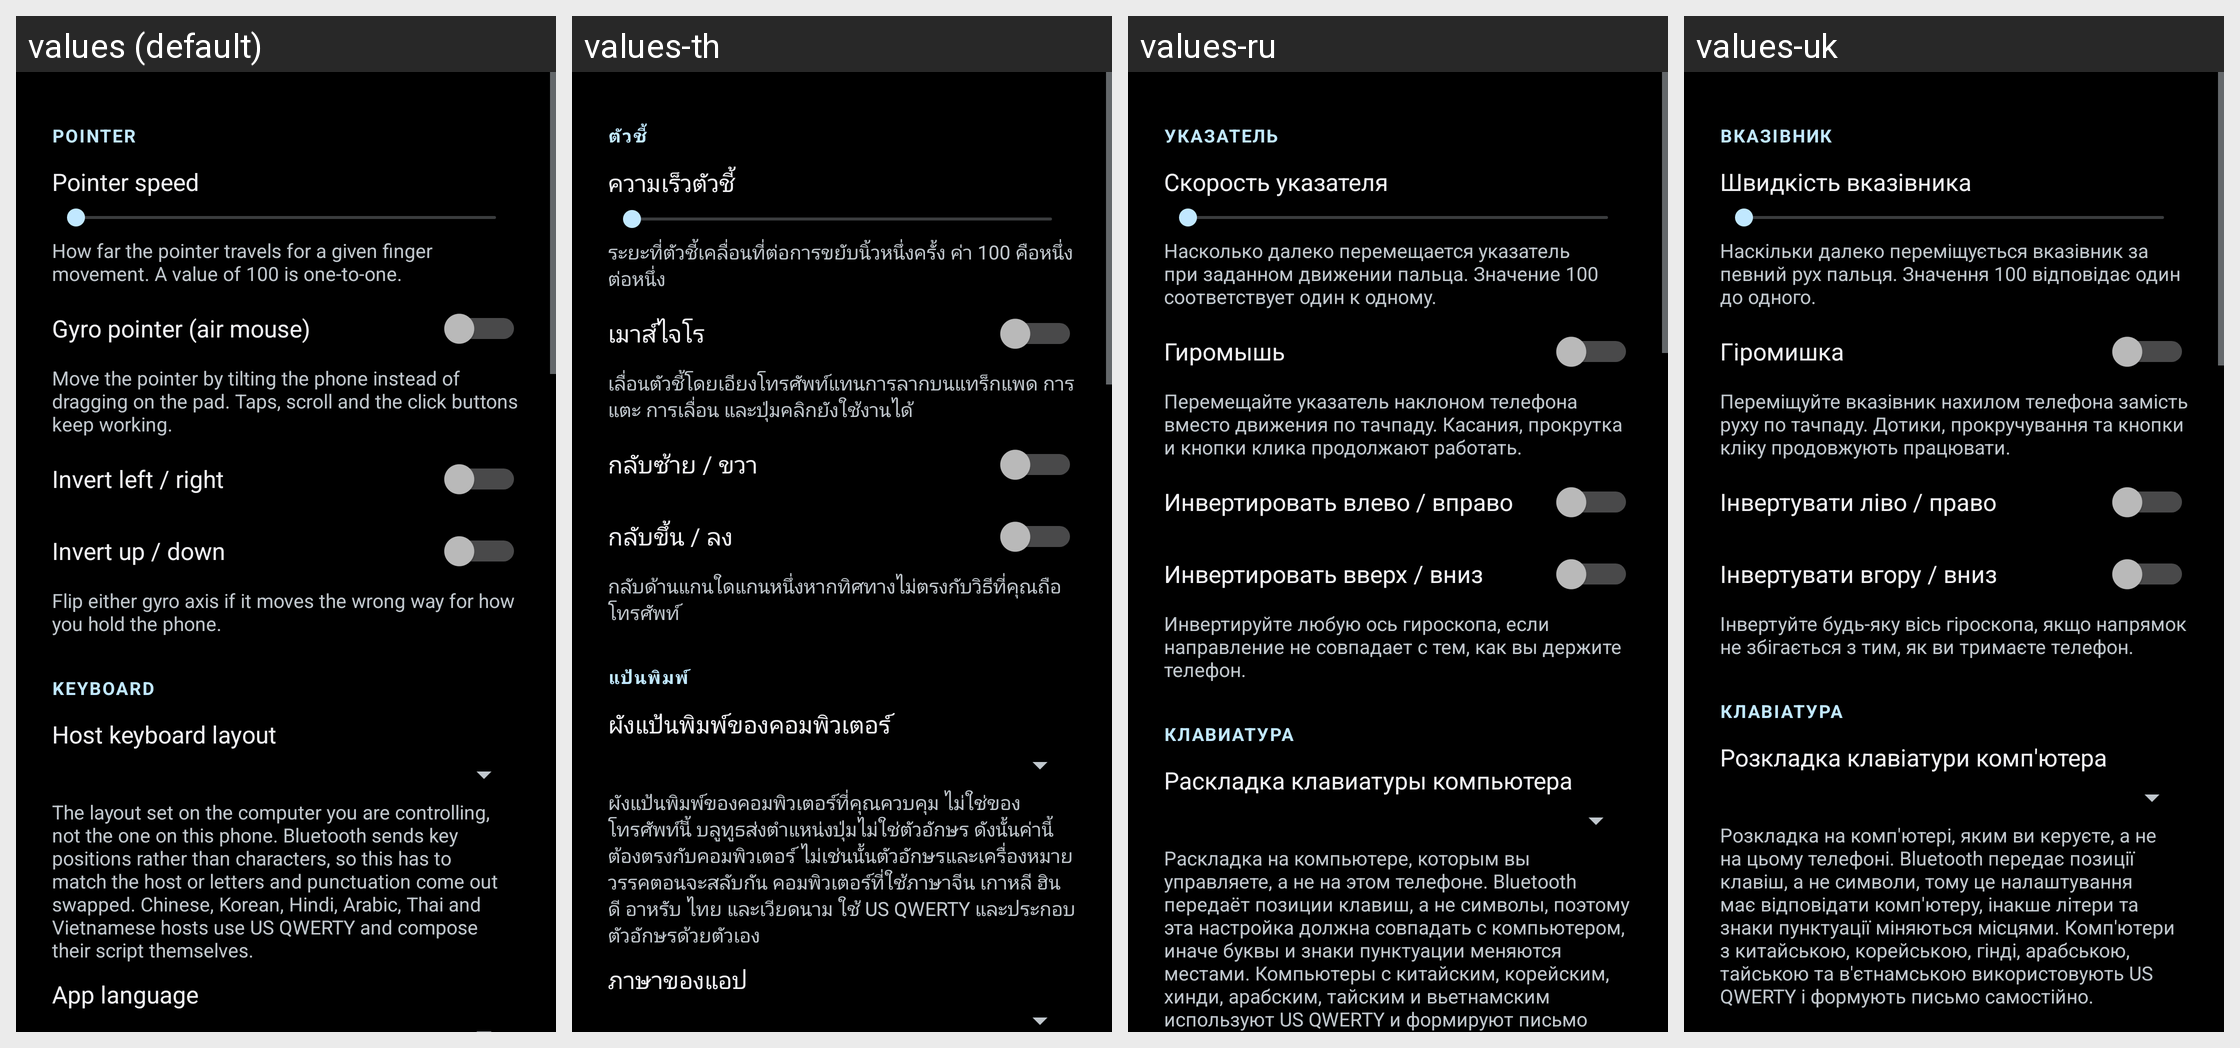

Translations of the strings shown on this Android screen, per locale in the grid:
Android screen res/layout/activity_settings.xml rendered under 4 locales, left to right: values (default), values-th, values-ru, values-uk. Device: Nexus 5 (rendered at 1080×1920; each locale shown at half size, 540×960, under a caption strip naming it); theme AppStyle.
Other locales in the repository, not shown: values-ar, values-bn, values-de, values-es, values-fr, values-hi, values-id, values-it, values-ja, values-ko, values-nl, values-pl, values-pt-rBR, values-tr, values-vi, values-zh-rCN, values-zh-rTW.
Strings drawn on this screen, with the default value and each locale's value (text and hints the layout hard-codes, and strings that could not be matched under every locale, appear in the picture but are not listed):

settings_header_pointer
  values: Pointer
  values-th: ตัวชี้
  values-ru: Указатель
  values-uk: Вказівник

setting_sensitivity_title
  values: Pointer speed
  values-th: ความเร็วตัวชี้
  values-ru: Скорость указателя
  values-uk: Швидкість вказівника

setting_sensitivity_summary
  values: How far the pointer travels for a given finger movement. A value of 100 is one-to-one.
  values-th: ระยะที่ตัวชี้เคลื่อนที่ต่อการขยับนิ้วหนึ่งครั้ง ค่า 100 คือหนึ่งต่อหนึ่ง
  values-ru: Насколько далеко перемещается указатель при заданном движении пальца. Значение 100 соответствует один к одному.
  values-uk: Наскільки далеко переміщується вказівник за певний рух пальця. Значення 100 відповідає один до одного.

setting_gyro_title
  values: Gyro pointer (air mouse)
  values-th: เมาส์ไจโร
  values-ru: Гиромышь
  values-uk: Гіромишка

setting_gyro_summary
  values: Move the pointer by tilting the phone instead of dragging on the pad. Taps, scroll and the click buttons keep working.
  values-th: เลื่อนตัวชี้โดยเอียงโทรศัพท์แทนการลากบนแทร็กแพด การแตะ การเลื่อน และปุ่มคลิกยังใช้งานได้
  values-ru: Перемещайте указатель наклоном телефона вместо движения по тачпаду. Касания, прокрутка и кнопки клика продолжают работать.
  values-uk: Переміщуйте вказівник нахилом телефона замість руху по тачпаду. Дотики, прокручування та кнопки кліку продовжують працювати.

setting_gyro_invert_x
  values: Invert left / right
  values-th: กลับซ้าย / ขวา
  values-ru: Инвертировать влево / вправо
  values-uk: Інвертувати ліво / право

setting_gyro_invert_y
  values: Invert up / down
  values-th: กลับขึ้น / ลง
  values-ru: Инвертировать вверх / вниз
  values-uk: Інвертувати вгору / вниз

setting_gyro_invert_summary
  values: Flip either gyro axis if it moves the wrong way for how you hold the phone.
  values-th: กลับด้านแกนใดแกนหนึ่งหากทิศทางไม่ตรงกับวิธีที่คุณถือโทรศัพท์
  values-ru: Инвертируйте любую ось гироскопа, если направление не совпадает с тем, как вы держите телефон.
  values-uk: Інвертуйте будь-яку вісь гіроскопа, якщо напрямок не збігається з тим, як ви тримаєте телефон.

settings_header_keyboard
  values: Keyboard
  values-th: แป้นพิมพ์
  values-ru: Клавиатура
  values-uk: Клавіатура

setting_host_layout_title
  values: Host keyboard layout
  values-th: ผังแป้นพิมพ์ของคอมพิวเตอร์
  values-ru: Раскладка клавиатуры компьютера
  values-uk: Розкладка клавіатури комп'ютера

setting_host_layout_summary
  values: The layout set on the computer you are controlling, not the one on this phone. Bluetooth sends key positions rather than characters, so this has to match the host or letters and punctuation come out swapped. Chinese, Korean, Hindi, Arabic, Thai and Vietnamese hosts use US QWERTY and compose their script themselves.
  values-th: ผังแป้นพิมพ์ของคอมพิวเตอร์ที่คุณควบคุม ไม่ใช่ของโทรศัพท์นี้ บลูทูธส่งตำแหน่งปุ่มไม่ใช่ตัวอักษร ดังนั้นค่านี้ต้องตรงกับคอมพิวเตอร์ ไม่เช่นนั้นตัวอักษรและเครื่องหมายวรรคตอนจะสลับกัน คอมพิวเตอร์ที่ใช้ภาษาจีน เกาหลี ฮินดี อาหรับ ไทย และเวียดนาม ใช้ US QWERTY และประกอบตัวอักษรด้วยตัวเอง
  values-ru: Раскладка на компьютере, которым вы управляете, а не на этом телефоне. Bluetooth передаёт позиции клавиш, а не символы, поэтому эта настройка должна совпадать с компьютером, иначе буквы и знаки пунктуации меняются местами. Компьютеры с китайским, корейским, хинди, арабским, тайским и вьетнамским используют US QWERTY и формируют письмо сами.
  values-uk: Розкладка на комп'ютері, яким ви керуєте, а не на цьому телефоні. Bluetooth передає позиції клавіш, а не символи, тому це налаштування має відповідати комп'ютеру, інакше літери та знаки пунктуації міняються місцями. Комп'ютери з китайською, корейською, гінді, арабською, тайською та в'єтнамською використовують US QWERTY і формують письмо самостійно.
